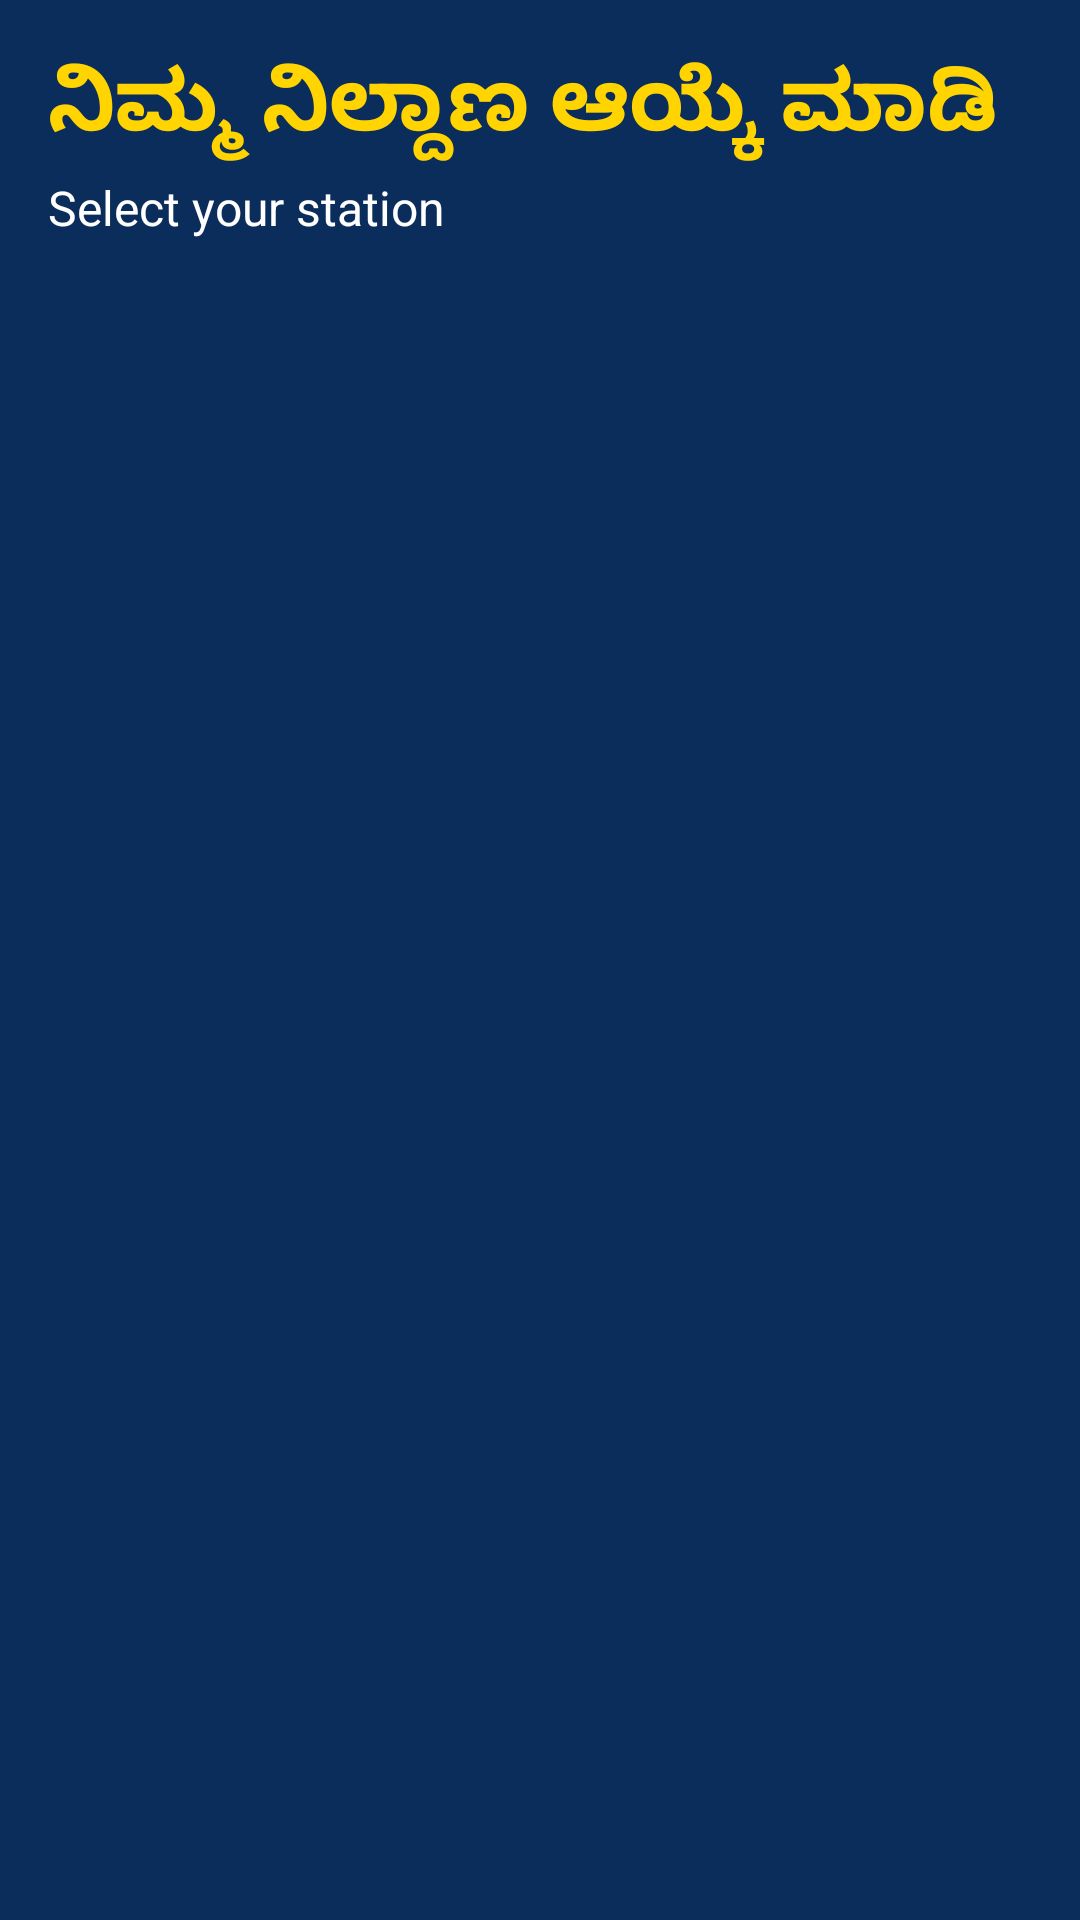

Reconstruct the res/layout file that produces this screen, plus the resources it refers to.
<!-- AndroidManifest.xml: application theme Theme.NammaPlatform -->
<!-- res/layout/activity_main.xml -->
<?xml version="1.0" encoding="utf-8"?>
<androidx.constraintlayout.widget.ConstraintLayout
    xmlns:android="http://schemas.android.com/apk/res/android"
    xmlns:app="http://schemas.android.com/apk/res-auto"
    android:layout_width="match_parent"
    android:layout_height="match_parent"
    android:background="@color/brand_blue_dark"
    android:padding="16dp">

    <TextView
        android:id="@+id/tvTitleKn"
        android:layout_width="0dp"
        android:layout_height="wrap_content"
        android:text="@string/title_pick_station_kn"
        android:textColor="@color/brand_yellow"
        android:textSize="28sp"
        android:textStyle="bold"
        app:layout_constraintTop_toTopOf="parent"
        app:layout_constraintStart_toStartOf="parent"
        app:layout_constraintEnd_toEndOf="parent" />

    <TextView
        android:id="@+id/tvTitleEn"
        android:layout_width="0dp"
        android:layout_height="wrap_content"
        android:layout_marginTop="4dp"
        android:text="@string/title_pick_station_en"
        android:textColor="@color/white"
        android:textSize="16sp"
        app:layout_constraintTop_toBottomOf="@id/tvTitleKn"
        app:layout_constraintStart_toStartOf="parent"
        app:layout_constraintEnd_toEndOf="parent" />

    <androidx.recyclerview.widget.RecyclerView
        android:id="@+id/rvStations"
        android:layout_width="0dp"
        android:layout_height="0dp"
        android:layout_marginTop="16dp"
        android:clipToPadding="false"
        android:paddingBottom="16dp"
        app:layout_constraintTop_toBottomOf="@id/tvTitleEn"
        app:layout_constraintStart_toStartOf="parent"
        app:layout_constraintEnd_toEndOf="parent"
        app:layout_constraintBottom_toBottomOf="parent" />

</androidx.constraintlayout.widget.ConstraintLayout>
<!-- resources referenced by this layout -->
<resources>
  <color name="brand_blue_dark">#0B2D5B</color>
  <color name="brand_yellow">#FFD400</color>
  <color name="white">#FFFFFFFF</color>
  <string name="title_pick_station_en">Select your station</string>
  <string name="title_pick_station_kn">ನಿಮ್ಮ ನಿಲ್ದಾಣ ಆಯ್ಕೆ ಮಾಡಿ</string>
  <style name="Theme.NammaPlatform" parent="Theme.MaterialComponents.DayNight.NoActionBar">
          
          <item name="colorPrimary">@color/brand_blue_dark</item>
          <item name="colorPrimaryVariant">@color/brand_blue</item>
          <item name="colorOnPrimary">@color/brand_yellow</item>
  
          
          <item name="colorSecondary">@color/brand_yellow</item>
          <item name="colorSecondaryVariant">@color/brand_yellow_pressed</item>
          <item name="colorOnSecondary">@color/brand_blue_dark</item>
  
          
          <item name="android:statusBarColor" tools:targetApi="l">@color/brand_blue_dark</item>
          <item name="android:windowLightStatusBar" tools:targetApi="m">false</item>
  
          
          <item name="android:windowBackground">@color/brand_blue_dark</item>
      </style>
  <color name="brand_blue">#163E7A</color>
  <color name="brand_yellow_pressed">#E6BE00</color>
</resources>
